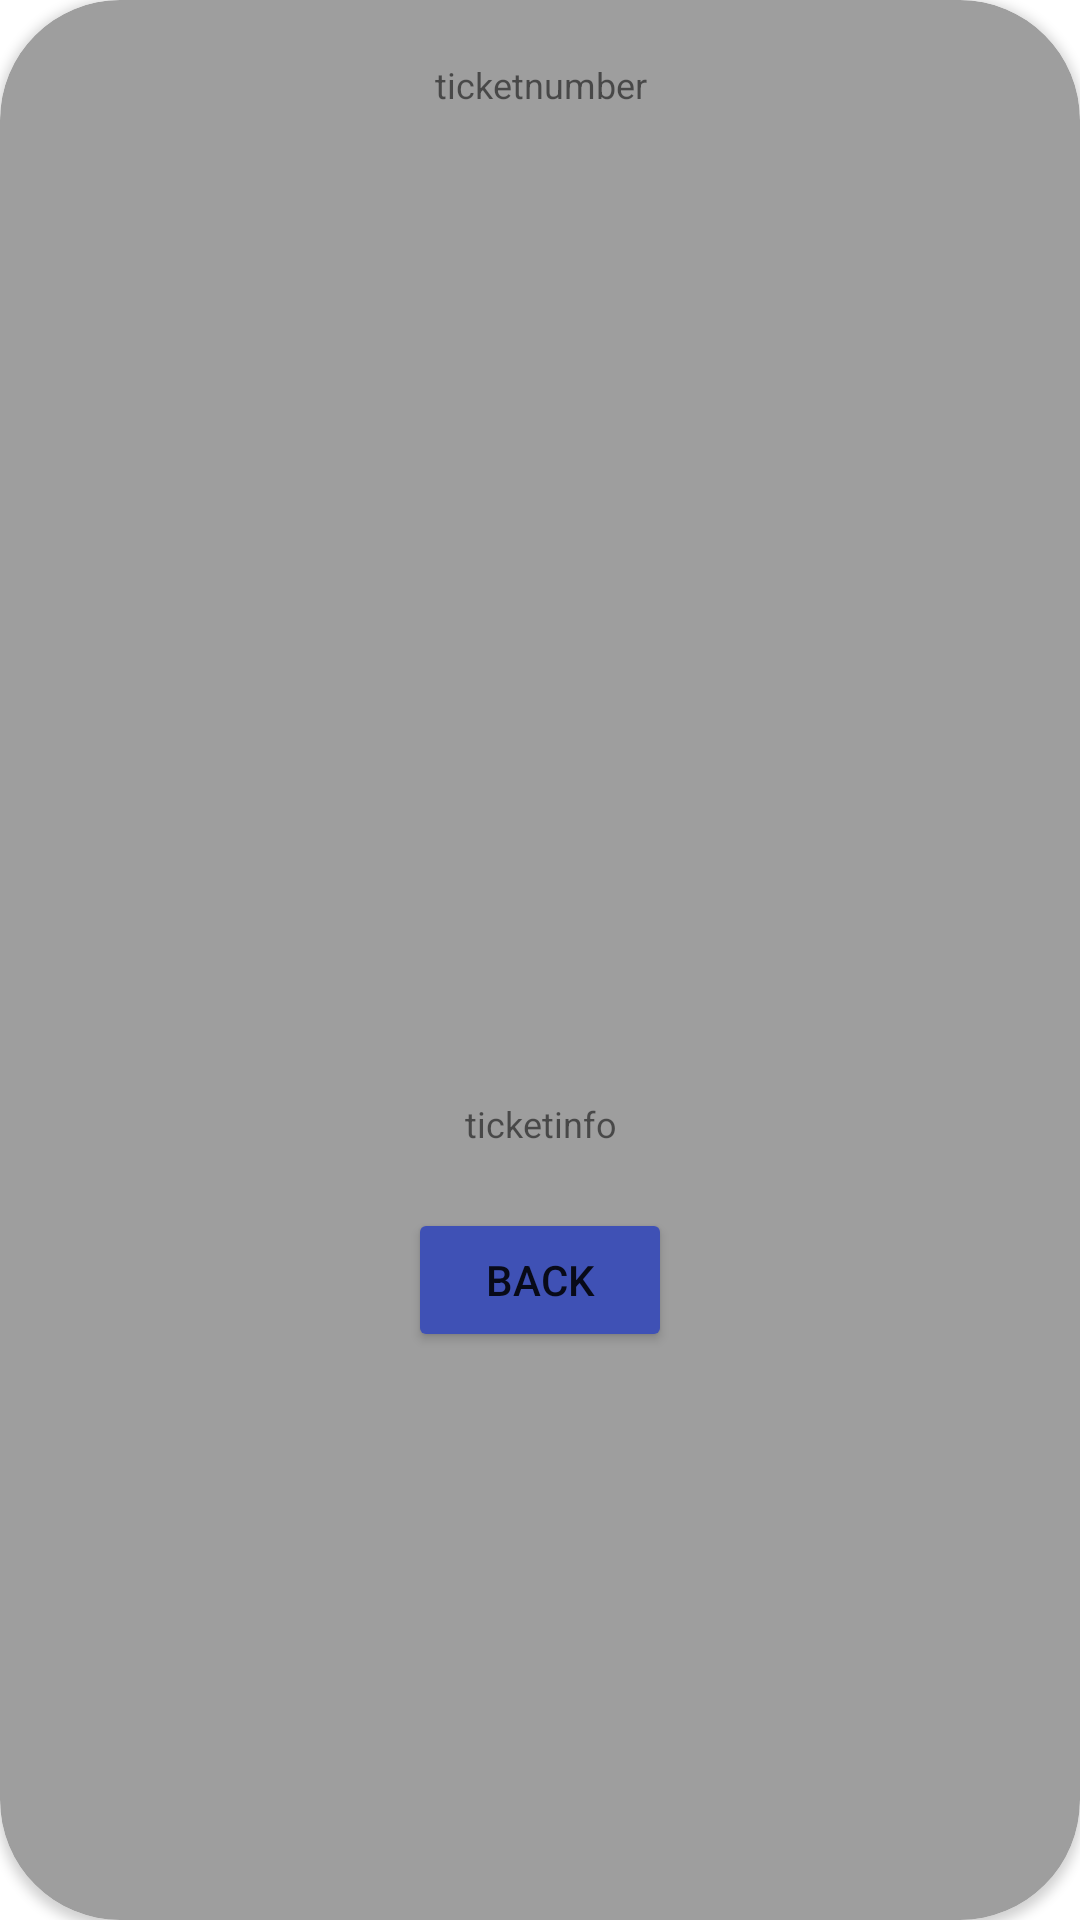

Here is an Android app screen rendered from its layout file. Give the layout XML and the strings, colors and styles it references.
<!-- AndroidManifest.xml: application theme Theme.BaseballApp -->
<!-- res/layout/dialog_qrcode.xml -->
<?xml version="1.0" encoding="utf-8"?>
<androidx.cardview.widget.CardView xmlns:android="http://schemas.android.com/apk/res/android"
    android:layout_width="match_parent"
    android:layout_height="match_parent"
    xmlns:app="http://schemas.android.com/apk/res-auto"
    android:layout_centerInParent="true"
    android:backgroundTint="@color/gray"
    app:cardCornerRadius="40dp">

    <RelativeLayout
        android:layout_width="match_parent"
        android:layout_height="wrap_content"
        android:orientation="vertical"
        android:paddingStart="20dp"
        android:paddingEnd="20dp"
        android:paddingBottom="20dp">
        <TextView
            android:id="@+id/dialogqr_ticketnr"
            android:layout_width="match_parent"
            android:layout_height="wrap_content"
            android:layout_centerHorizontal="true"
            android:text="ticketnumber"
            android:textAlignment="center"
            android:layout_alignParentTop="true"
            android:layout_marginTop="20dp"
            android:textSize="12sp"
            android:layout_marginLeft="10dp"/>
        <ImageView
            android:id="@+id/dialogqr_qrcodeimage"
            android:layout_width="650dp"
            android:layout_height="320dp"
            android:layout_below="@id/dialogqr_ticketnr"
            android:padding="10dp"
            />
        <TextView
            android:id="@+id/dialogqr_infotxt"
            android:layout_width="match_parent"
            android:layout_height="wrap_content"
            android:layout_centerHorizontal="true"
            android:textAlignment="center"
            android:text="ticketinfo"
            android:layout_below="@+id/dialogqr_qrcodeimage"
            android:textSize="12sp"
            android:padding="10dp"/>
        <Button
            android:id="@+id/dialogqr_buttonreturn"
            android:layout_width="wrap_content"
            android:layout_height="wrap_content"
            android:layout_below="@+id/dialogqr_infotxt"
            android:layout_marginTop="10dp"
            android:backgroundTint="@color/button"
            android:layout_centerHorizontal="true"
            android:text="Back" />
    </RelativeLayout>
</androidx.cardview.widget.CardView>
<!-- resources referenced by this layout -->
<resources>
  <color name="button">#3F51B5</color>
  <color name="gray">#9E9E9E</color>
  <style name="Theme.BaseballApp" parent="Theme.MaterialComponents.DayNight.DarkActionBar">
          
          <item name="colorPrimary">@color/purple_500</item>
          <item name="colorPrimaryVariant">@color/purple_700</item>
          <item name="colorOnPrimary">@color/white</item>
          
          <item name="colorSecondary">@color/teal_200</item>
          <item name="colorSecondaryVariant">@color/teal_700</item>
          <item name="colorOnSecondary">@color/black</item>
          
          <item name="android:statusBarColor">?attr/colorPrimaryVariant</item>
          
      </style>
  <color name="purple_500">#FF6200EE</color>
  <color name="purple_700">#FF3700B3</color>
  <color name="white">#FFFFFFFF</color>
  <color name="teal_200">#FF03DAC5</color>
  <color name="teal_700">#FF018786</color>
  <color name="black">#FF000000</color>
</resources>
